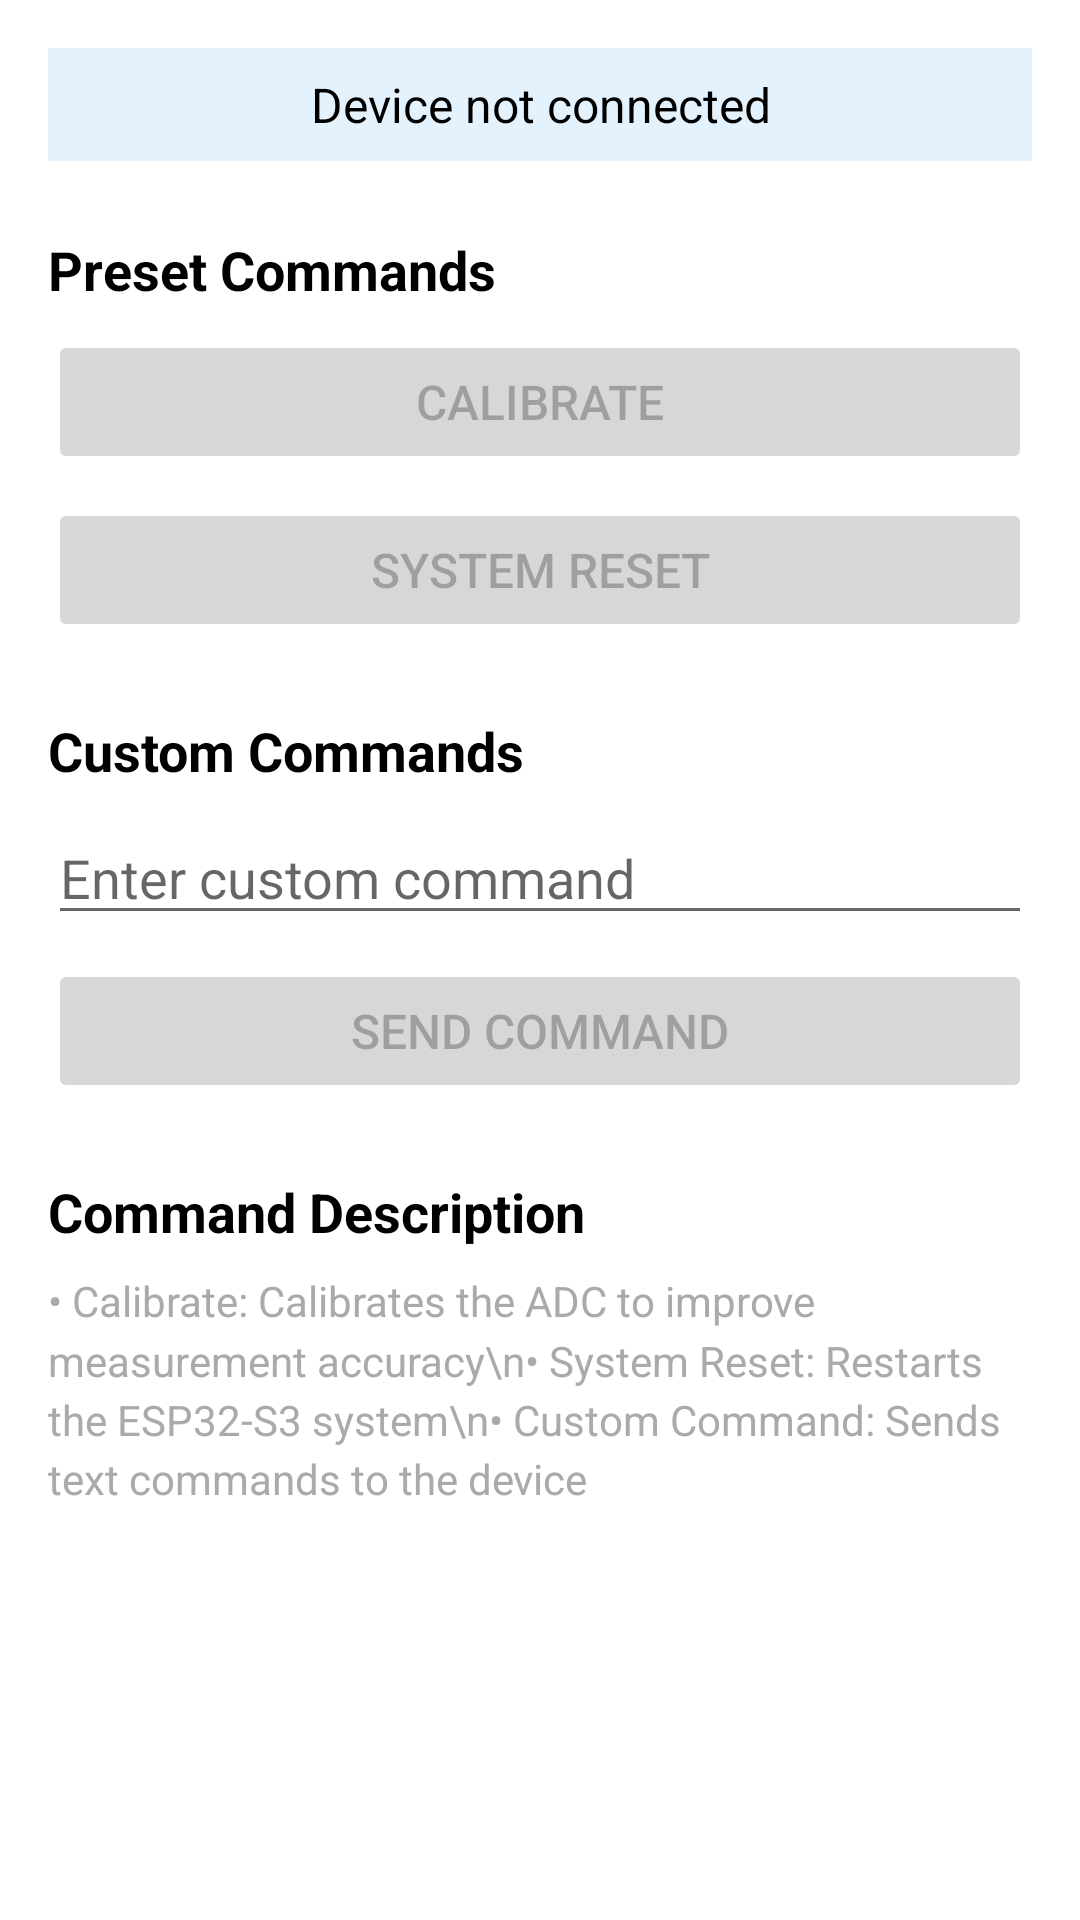

This screen was rendered from an Android layout file. Write that file and the resources it references.
<!-- AndroidManifest.xml: application theme Theme.ResistanceMeter -->
<!-- res/layout/fragment_control.xml -->
<?xml version="1.0" encoding="utf-8"?>
<ScrollView xmlns:android="http://schemas.android.com/apk/res/android"
    android:layout_width="match_parent"
    android:layout_height="match_parent">

    <LinearLayout
        android:layout_width="match_parent"
        android:layout_height="wrap_content"
        android:orientation="vertical"
        android:padding="16dp">

        
        <TextView
            android:id="@+id/connectionStatus"
            android:layout_width="match_parent"
            android:layout_height="wrap_content"
            android:text="Device not connected"
            android:textSize="16sp"
            android:textAlignment="center"
            android:padding="8dp"
            android:background="@color/status_background"
            android:textColor="@android:color/black" />

        
        <TextView
            android:layout_width="match_parent"
            android:layout_height="wrap_content"
            android:layout_marginTop="24dp"
            android:text="Preset Commands"
            android:textSize="18sp"
            android:textStyle="bold"
            android:textColor="@android:color/black" />

        <Button
            android:id="@+id/calibrateButton"
            android:layout_width="match_parent"
            android:layout_height="wrap_content"
            android:layout_marginTop="8dp"
            android:text="Calibrate"
            android:textSize="16sp"
            android:enabled="false" />

        <Button
            android:id="@+id/resetButton"
            android:layout_width="match_parent"
            android:layout_height="wrap_content"
            android:layout_marginTop="8dp"
            android:text="System Reset"
            android:textSize="16sp"
            android:enabled="false" />

        
        <TextView
            android:layout_width="match_parent"
            android:layout_height="wrap_content"
            android:layout_marginTop="24dp"
            android:text="Custom Commands"
            android:textSize="18sp"
            android:textStyle="bold"
            android:textColor="@android:color/black" />

        <EditText
            android:id="@+id/customCommandEdit"
            android:layout_width="match_parent"
            android:layout_height="wrap_content"
            android:layout_marginTop="8dp"
            android:hint="Enter custom command"
            android:inputType="text"
            android:minLines="3"
            android:gravity="top" />

        <Button
            android:id="@+id/sendCustomButton"
            android:layout_width="match_parent"
            android:layout_height="wrap_content"
            android:layout_marginTop="8dp"
            android:text="Send Command"
            android:textSize="16sp"
            android:enabled="false" />

        
        <TextView
            android:layout_width="match_parent"
            android:layout_height="wrap_content"
            android:layout_marginTop="24dp"
            android:text="Command Description"
            android:textSize="18sp"
            android:textStyle="bold"
            android:textColor="@android:color/black" />

        <TextView
            android:layout_width="match_parent"
            android:layout_height="wrap_content"
            android:layout_marginTop="8dp"
            android:text="• Calibrate: Calibrates the ADC to improve measurement accuracy\n• System Reset: Restarts the ESP32-S3 system\n• Custom Command: Sends text commands to the device"
            android:textSize="14sp"
            android:textColor="@android:color/darker_gray"
            android:lineSpacingMultiplier="1.2" />

    </LinearLayout>

</ScrollView>
<!-- resources referenced by this layout -->
<resources>
  <color name="status_background">#E3F2FD</color>
  <style name="Theme.ResistanceMeter" parent="Theme.MaterialComponents.DayNight.DarkActionBar">
          <item name="colorPrimary">@color/colorPrimary</item>
          <item name="colorPrimaryDark">@color/colorPrimaryDark</item>
          <item name="colorAccent">@color/colorAccent</item>
      </style>
  <color name="colorPrimary">#2196F3</color>
  <color name="colorPrimaryDark">#1976D2</color>
  <color name="colorAccent">#FF4081</color>
</resources>
